Run: headless pygame with SDL's dummy video driver; simulated clock (each Clock.tick advances the game by its frame time, no real sleeping); random seed 0; keys injected as events and as key.get_pressed() state; no mouse input.
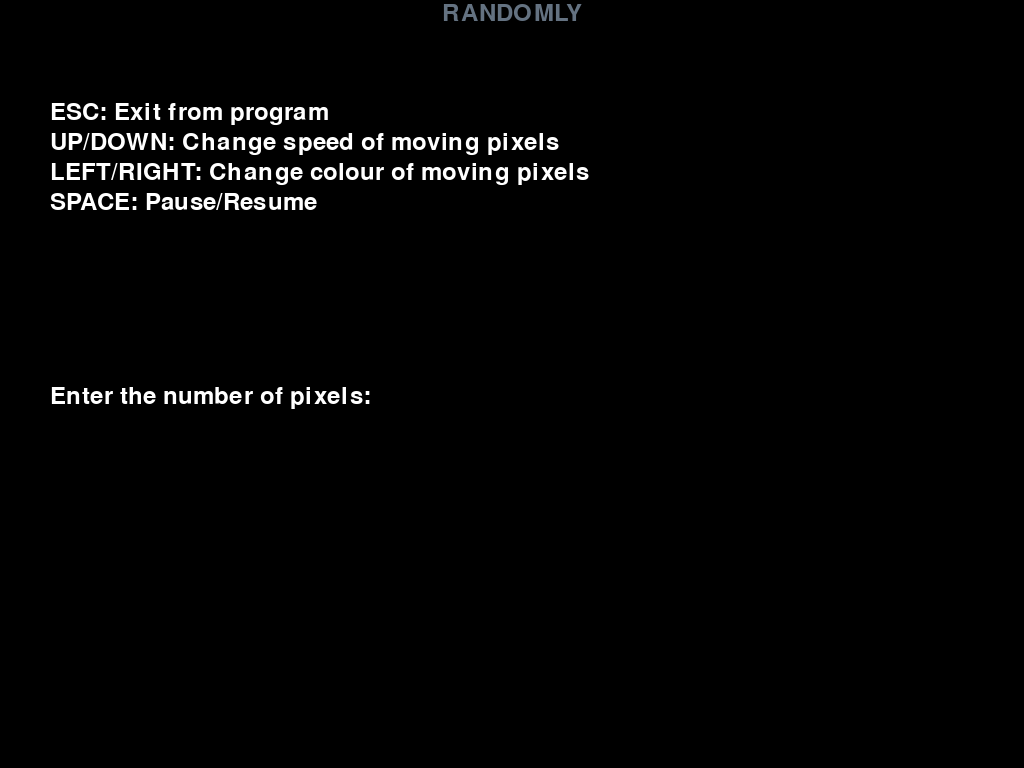
Frame 1 of 4 · flips 1–60 · no input
Frame 2 of 4 · flips 61–180 · tapped SPACE, RETURN · held RIGHT (→), D · screen unchanged from frame 1, image omitted
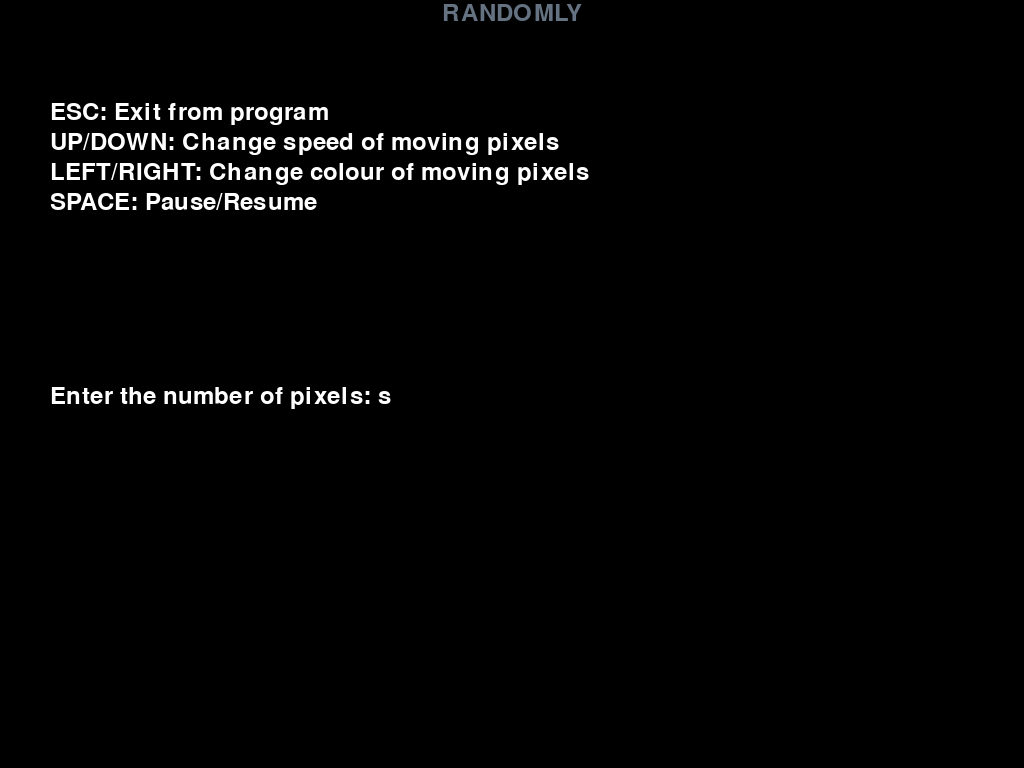
Frame 3 of 4 · flips 181–300 · held DOWN (↓), S
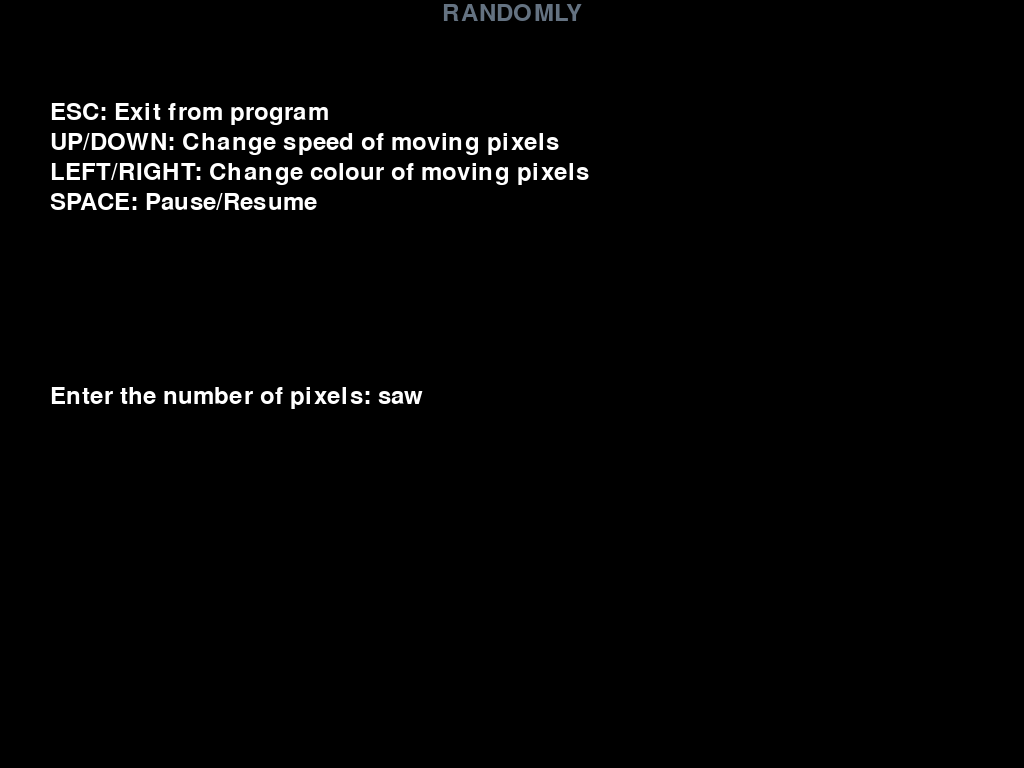
Frame 4 of 4 · flips 301–420 · held LEFT (←), A, UP (↑), W

The pygame program that drew these frames:

import sys
import pygame
import random


class RandomPixels:  # RandomPixels class: Initialise pygame and display, colours, background, pixel, speed, text, cursor, input variables, etc.
    def __init__(self):
        pygame.init()
        display_info = pygame.display.Info()
        self.screen_width = display_info.current_w
        self.screen_height = display_info.current_h
        self.HALF_SCREEN_HEIGHT = self.screen_height // 2  # Vertical position for user input field
        self.screen = pygame.display.set_mode((self.screen_width, self.screen_height), pygame.FULLSCREEN)

        self.GREY = (100, 114, 129)  # Initial/starting colour
        self.WHITE = (255, 255, 255)  # Moving pixel colour
        self.BLACK = (0, 0, 0)  # Background colour
        self.RED = (255, 0, 0)  # Warning colour
        self.current_colour = self.GREY

        self.background = pygame.Surface(self.screen.get_size()).convert()
        self.background.fill(self.BLACK)

        self.pixels = []
        self.speed = 0.4
        self.SPEED_MINIMUM = 0.1
        self.SPEED_MAXIMUM = 100.0
        self.SPEED_MULTIPLIER_DIVISOR = 1.1
        self.SPACING_FACTOR = 3  # Pixel overcrowding prevention at start area
        self.move_accumulator = 0.0  # Track partial movement
        self.key_repeat_delay = 0  # Control held keys repeat (lower = faster repeats)

        self.TITLE ="RANDOMLY"
        self.font = pygame.font.Font(None, 36)
        self.TITLE_CENTRE = (self.screen_width - self.font.size(self.TITLE)[0]) // 2  # True centre for title
        self.clock = pygame.time.Clock()
        self.running = True
        self.paused = False

        self.cursor_timer = 0
        self.cursor_visible = True
        self.CURSOR_BLINK = 500  # Milliseconds

        self.active_input = True
        self.awaiting_input = False
        self.first_input_number = ''
        self.second_input_size = ''
        self.current_input = ''
        self.pixel_warning_number = ""
        self.pixel_warning_size = ""

    
    def run(self):  # Main loop which handles user inputs, instructions, pixel and display updates
        while self.running:
            for event in pygame.event.get():
                if event.type == pygame.QUIT or (event.type == pygame.KEYDOWN and event.key == pygame.K_ESCAPE):
                    self.running = False
                elif event.type == pygame.KEYDOWN:
                    if self.active_input:
                        self.handle_input(event)
                    else:
                        self.handle_controls(event)

            if self.active_input:
                self.update_cursor_blink()
                self.display_instructions_and_input()
            elif not self.paused:
                self.update_and_draw_pixels()
                if self.background_filled():
                    self.running = False

            pygame.display.flip()
            self.clock.tick(40)  # 40 FPS limit

        pygame.quit()


    def render_text(self, text, x, y, color=None):  # Render and draw text
        text_surface = self.font.render(text, True, color or self.WHITE)
        self.screen.blit(text_surface, (x, y))


    def update_cursor_blink(self):  # Cursor blinking
        self.cursor_timer += self.clock.get_time()
        if self.cursor_timer >= self.CURSOR_BLINK:
            self.cursor_visible = not self.cursor_visible
            self.cursor_timer = 0


    def display_instructions_and_input(self):  # Display instructions, inputs, warnings
        self.screen.fill(self.BLACK)
        self.render_text(self.TITLE, self.TITLE_CENTRE, 1, self.GREY)  # Display name of program

        instructions = [
            "ESC: Exit from program",
            "UP/DOWN: Change speed of moving pixels",
            "LEFT/RIGHT: Change colour of moving pixels",
            "SPACE: Pause/Resume"
        ]
        for i in range(len(instructions)):
            self.render_text(instructions[i], 50, 100 + i * 30)

        first_display_value = self.first_input_number if self.awaiting_input else self.current_input
        first_cursor = "_" if self.cursor_visible and not self.awaiting_input else ""
        self.render_text(f"Enter the number of pixels: {first_display_value}{first_cursor}", 50, self.HALF_SCREEN_HEIGHT)

        next_prompt_height = self.HALF_SCREEN_HEIGHT + (80 if self.pixel_warning_number else 40)
        if self.pixel_warning_number:
                self.render_text(self.pixel_warning_number, 50, self.HALF_SCREEN_HEIGHT + 40, self.RED)
            
        if self.awaiting_input:
            second_cursor = "_" if self.cursor_visible else ""
            self.render_text(f"Enter the pixel size: {self.current_input}{second_cursor}", 50, next_prompt_height)
            if self.pixel_warning_size:
                self.render_text(self.pixel_warning_size, 50, next_prompt_height + 40, self.RED)


    def handle_input(self, event):  # User input handling
        if event.key == pygame.K_RETURN or event.key == pygame.K_KP_ENTER:
            if not self.awaiting_input:
                try:
                    self.pixel_number = abs(int(self.current_input))
                    self.first_input_number = self.current_input
                    self.current_input = ''
                    self.awaiting_input = True
                except ValueError:
                    self.current_input = ''
            else:
                try:
                    self.pixel_size = abs(int(self.current_input))
                    self.second_input_size = self.current_input
                    self.current_input = ''
                    self.active_input = False
                    self.start_area()
                except ValueError:
                    self.current_input = ''

        elif event.key == pygame.K_BACKSPACE:
            self.current_input = self.current_input[:-1]
        else:
            self.current_input += event.unicode
        self.update_input_warnings()


    def update_input_warnings(self):  # Real-time threshold checks during input, and warning display
        try:
            value = int(self.current_input) if self.current_input else 0
            if not self.awaiting_input:
                self.pixel_warning_number = "Warning: Above 1000 pixels expect performance degradation!" if value > 1000 else ""
            else:
                self.pixel_warning_size = "Warning: Above 50 pixel size the program might end suddenly!" if value > 50 else ""
        except ValueError:
            if not self.awaiting_input:
                self.pixel_warning_number = ""
            else:
                self.pixel_warning_size = ""


    def start_area(self):  # Calculate start area and positions for pixels
        grid_size = int(self.pixel_number ** 0.5)
        spacing = self.pixel_size * self.SPACING_FACTOR
        start_x = (self.screen_width - (grid_size * spacing)) // 2
        start_y = (self.screen_height - (grid_size * spacing)) // 2

        if (start_x < 0 or start_y < 0 or
            (start_x + grid_size * spacing) > self.screen_width or
            (start_y + grid_size * spacing) > self.screen_height):  # Check and exit if start area exceeds the screen size
            print(f"Fatal error: {self.pixel_number} pixels of size {self.pixel_size} do not fit on the screen!")
            sys.exit(1)

        for i in range(self.pixel_number):
            x = start_x + (i % grid_size) * spacing
            y = start_y + (i // grid_size) * spacing
            self.pixels.append((x, y))


    def move_pixel(self, current_x, current_y, pixel_size):  # Move pixel randomly based on size within fullscreen
        move_x, move_y = random.choice([(-pixel_size, 0), (pixel_size, 0), (0, -pixel_size), (0, pixel_size)])
        new_x = max(0, min(self.screen_width - pixel_size, current_x + move_x))
        new_y = max(0, min(self.screen_height - pixel_size, current_y + move_y))
        return new_x, new_y


    def move_all_pixels(self, moves):  # Move pixels, draw trails and bounce
        for _ in range(moves):
            for i in range(len(self.pixels)):
                x, y = self.pixels[i]
                new_x, new_y = self.move_pixel(x, y, self.pixel_size)
                self.draw_trail(x, y, new_x, new_y, self.pixel_size, self.current_colour)
                self.pixels[i] = (new_x, new_y)
            self.collision_and_bounce()


    def draw_trail(self, start_x, start_y, end_x, end_y, pixel_size, colour):  # Draw continuous trail between start and end positions
        trail_x = end_x - start_x
        trail_y = end_y - start_y
        steps = max(abs(trail_x // pixel_size), abs(trail_y // pixel_size))
        if steps == 0:
            return
        
        for step in range(steps + 1):
            x = start_x + (trail_x * step) // steps
            y = start_y + (trail_y * step) // steps
            self.background.fill(colour, (x, y, pixel_size, pixel_size))

    
    def update_and_draw_pixels(self):  # Update moving pixels and draw their trails (multiple moves allowed per frame at higher speeds)
        self.move_accumulator += self.speed
        moves = int(self.move_accumulator)
        
        if moves > 0:
            self.move_accumulator -= moves
            self.move_all_pixels(moves)
        self.handle_speed_keys()
        self.screen.blit(self.background, (0, 0))

        for x, y in self.pixels:
            self.screen.fill(self.WHITE, (x, y, self.pixel_size, self.pixel_size))
        self.render_text(self.TITLE, self.TITLE_CENTRE, 1, self.current_colour)  # Keep name of program during runnning


    def collision_and_bounce(self):  # Check pixel collisions and change direction randomly
        pixel_rectangles = [pygame.Rect(x, y, self.pixel_size, self.pixel_size) for x, y in self.pixels]
        for i in range(len(self.pixels)):
            for j in range(i + 1, len(self.pixels)):
                if pixel_rectangles[i].colliderect(pixel_rectangles[j]):
                    self.pixels[i] = self.move_pixel(*self.pixels[i], self.pixel_size)
                    self.pixels[j] = self.move_pixel(*self.pixels[j], self.pixel_size)


    def background_filled(self):  # Check for remaining black background pixels
        pixel_array = pygame.surfarray.array3d(self.screen)  # Get direct pixel data as a NumPy array (much faster than screen.get_at)
        black_color = (self.BLACK[0], self.BLACK[1], self.BLACK[2])    # Ensure black is a tuple like (0, 0, 0), so it matches the 3D NumPy array
        return not (pixel_array == black_color).all(axis=-1).any()  # Check for any black pixels


    def handle_speed_keys(self):  # Handle key delay, press and hold for speed
        if self.key_repeat_delay > 0:
            self.key_repeat_delay -= 1
        elif pygame.key.get_pressed()[pygame.K_UP]:
                self.adjust_speed(increase=True)
                self.key_repeat_delay = 4  # 4 is just a bit longer (in ms) than the average key press duration at 40 FPS
        elif pygame.key.get_pressed()[pygame.K_DOWN]:
                self.adjust_speed(increase=False)
                self.key_repeat_delay = 4  # Lower values = faster repeats


    def handle_controls(self, event):  # Control key actions during running (speed, colour changes and pause)
        if event.key == pygame.K_UP:
            self.adjust_speed(increase=True)
        elif event.key == pygame.K_DOWN:
            self.adjust_speed(increase=False)
        elif event.key == pygame.K_RIGHT or event.key == pygame.K_LEFT:
            self.current_colour = (random.randint(0, 255), random.randint(0, 255), random.randint(0, 255))
        elif event.key == pygame.K_SPACE:
            self.paused = not self.paused


    def adjust_speed(self, increase=True):  # Increase and decrease pixel speed
        if increase:
            self.speed = min(self.SPEED_MAXIMUM, self.speed * self.SPEED_MULTIPLIER_DIVISOR)  # Multiplicative increase
        else:
            self.speed = max(self.SPEED_MINIMUM, self.speed / self.SPEED_MULTIPLIER_DIVISOR)   # Multiplicative decrease
    

def main():  # Create instance of RandomPixels class and runs the app
    try:
        randomly = RandomPixels()
        randomly.run()
    except pygame.error as e:
        print(f"Error initializing Pygame: {e}")
        pygame.quit()


if __name__ == "__main__":
    main()
